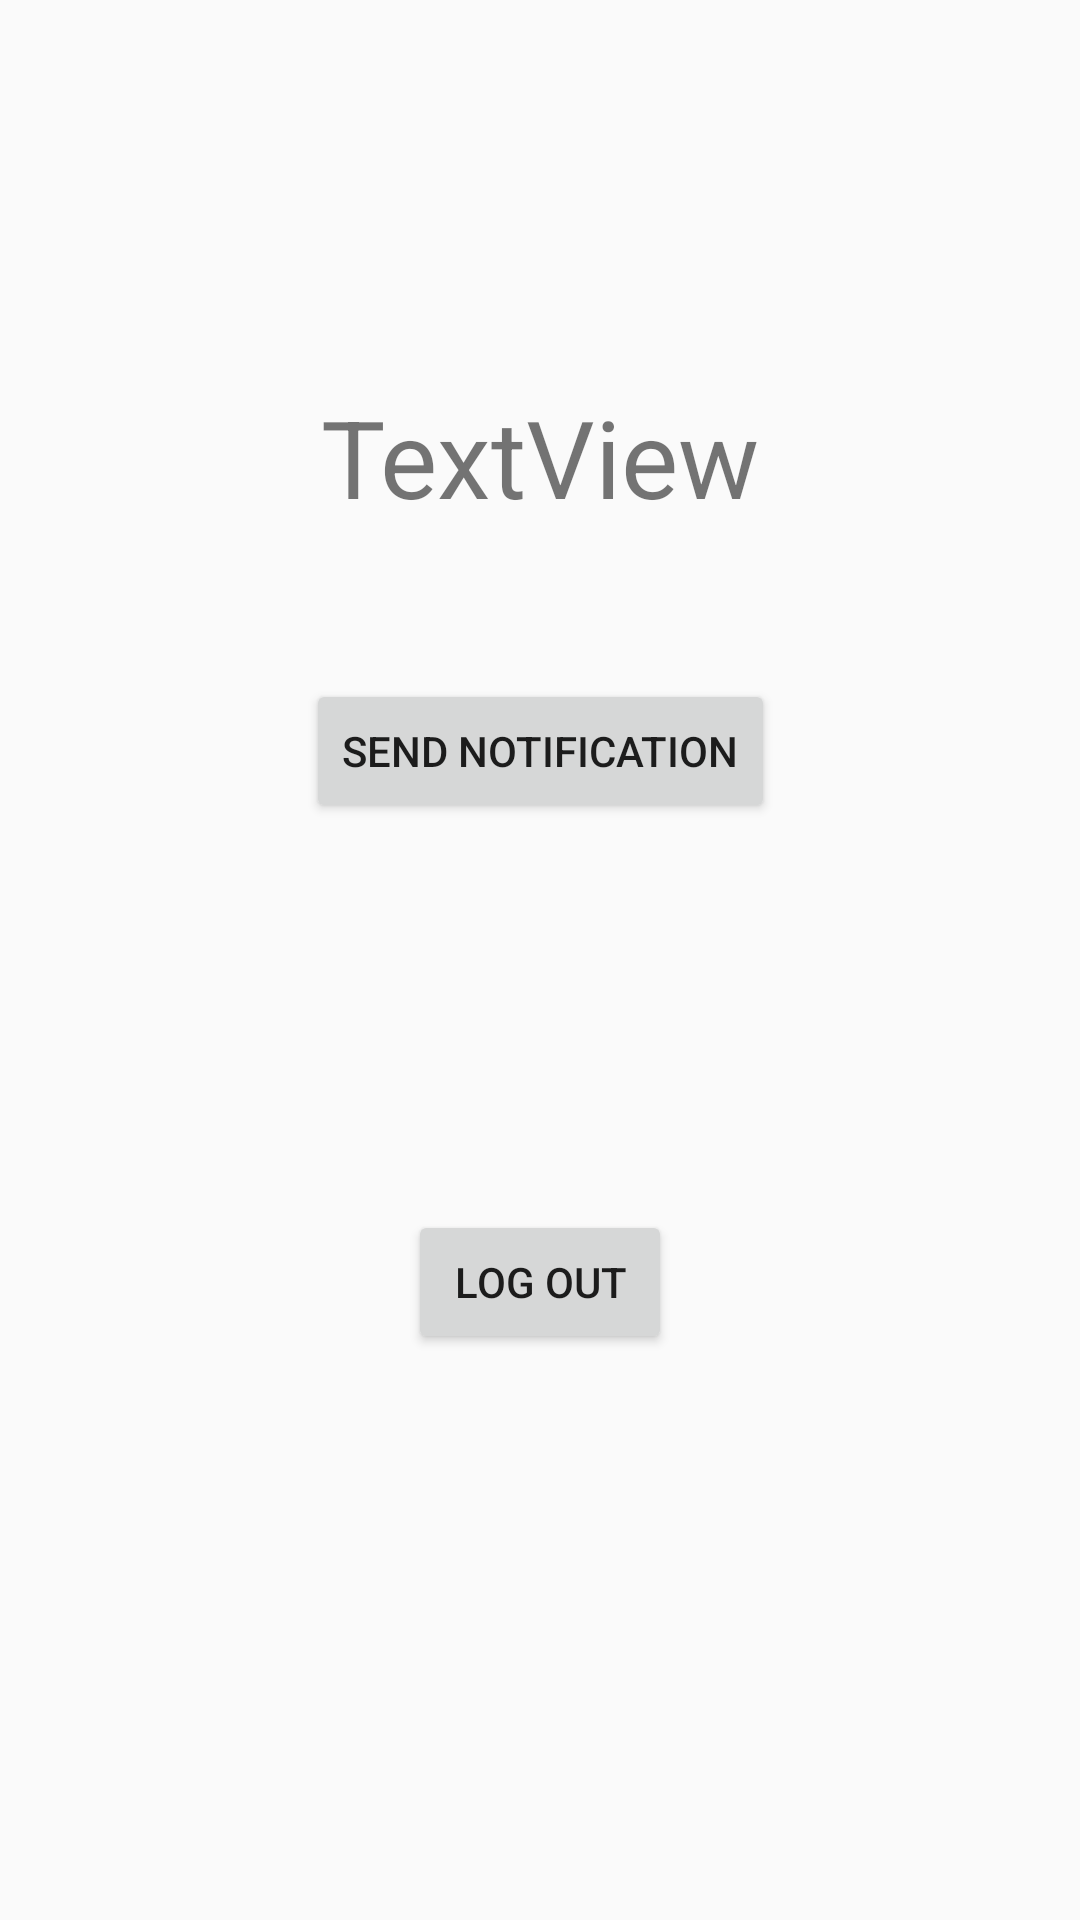

Reconstruct the res/layout file that produces this screen, plus the resources it refers to.
<!-- AndroidManifest.xml: application theme AppTheme -->
<!-- res/layout/activity_settings.xml -->
<?xml version="1.0" encoding="utf-8"?>
<androidx.constraintlayout.widget.ConstraintLayout xmlns:android="http://schemas.android.com/apk/res/android"
    xmlns:app="http://schemas.android.com/apk/res-auto"
    xmlns:tools="http://schemas.android.com/tools"
    android:layout_width="match_parent"
    android:layout_height="match_parent"
    tools:context=".Settings">

    <Button
        android:id="@+id/stepCountTestButton"
        android:layout_width="wrap_content"
        android:layout_height="wrap_content"
        android:layout_marginTop="322dp"
        android:layout_marginBottom="361dp"
        android:onClick="goToStepCounter"
        android:text="step count test"
        app:layout_constraintBottom_toBottomOf="parent"
        app:layout_constraintEnd_toEndOf="parent"
        app:layout_constraintStart_toStartOf="parent"
        app:layout_constraintTop_toTopOf="parent" />

    <Button
        android:id="@+id/logOutButton"
        android:layout_width="wrap_content"
        android:layout_height="wrap_content"
        android:layout_marginTop="127dp"
        android:text="log out"
        app:layout_constraintEnd_toEndOf="parent"
        app:layout_constraintStart_toStartOf="parent"
        app:layout_constraintTop_toBottomOf="@+id/stepCountTestButton" />

    <TextView
        android:id="@+id/usernameTextView"
        android:layout_width="wrap_content"
        android:layout_height="wrap_content"
        android:layout_marginTop="128dp"
        android:text="TextView"
        android:textSize="36sp"
        app:layout_constraintEnd_toEndOf="parent"
        app:layout_constraintStart_toStartOf="parent"
        app:layout_constraintTop_toTopOf="parent" />

    <Button
        android:id="@+id/notifyButton"
        android:layout_width="wrap_content"
        android:layout_height="wrap_content"
        android:layout_marginTop="68dp"
        android:layout_marginBottom="68dp"
        android:text="send notification"
        app:layout_constraintBottom_toTopOf="@+id/stepCountTestButton"
        app:layout_constraintEnd_toEndOf="parent"
        app:layout_constraintStart_toStartOf="parent"
        app:layout_constraintTop_toBottomOf="@+id/usernameTextView" />
</androidx.constraintlayout.widget.ConstraintLayout>
<!-- resources referenced by this layout -->
<resources>
  <style name="AppTheme" parent="Theme.AppCompat.Light.DarkActionBar">
          
          <item name="colorPrimary">@color/colorPrimary</item>
          <item name="colorPrimaryDark">@color/colorPrimaryDark</item>
          <item name="colorAccent">@color/colorAccent</item>
      </style>
  <color name="colorPrimary">#7c96e0</color>
  <color name="colorPrimaryDark">#5060b6</color>
  <color name="colorAccent">#D81B60</color>
</resources>
